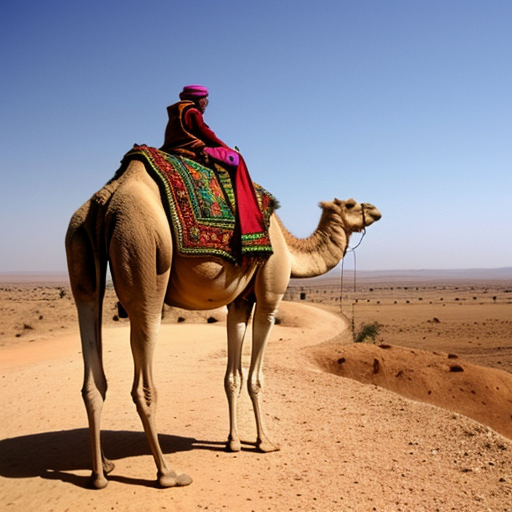
Generation parameters embedded in this image by AUTOMATIC1111 Stable Diffusion web UI or a fork of it (Forge, ...) (PNG 'parameters' text chunk):
camel, land, background
Negative prompt: , words, text, letters, realistic, photograph, logo, watermark, nudity
Steps: 90, Sampler: Euler a, CFG scale: 7.0, Seed: 1007342142, Size: 512x512, Model hash: 15012c538f, Model: realisticVisionV51_v51VAE, Eta: 0.0, Version: f0.0.17v1.8.0rc-latest-276-g29be1da7